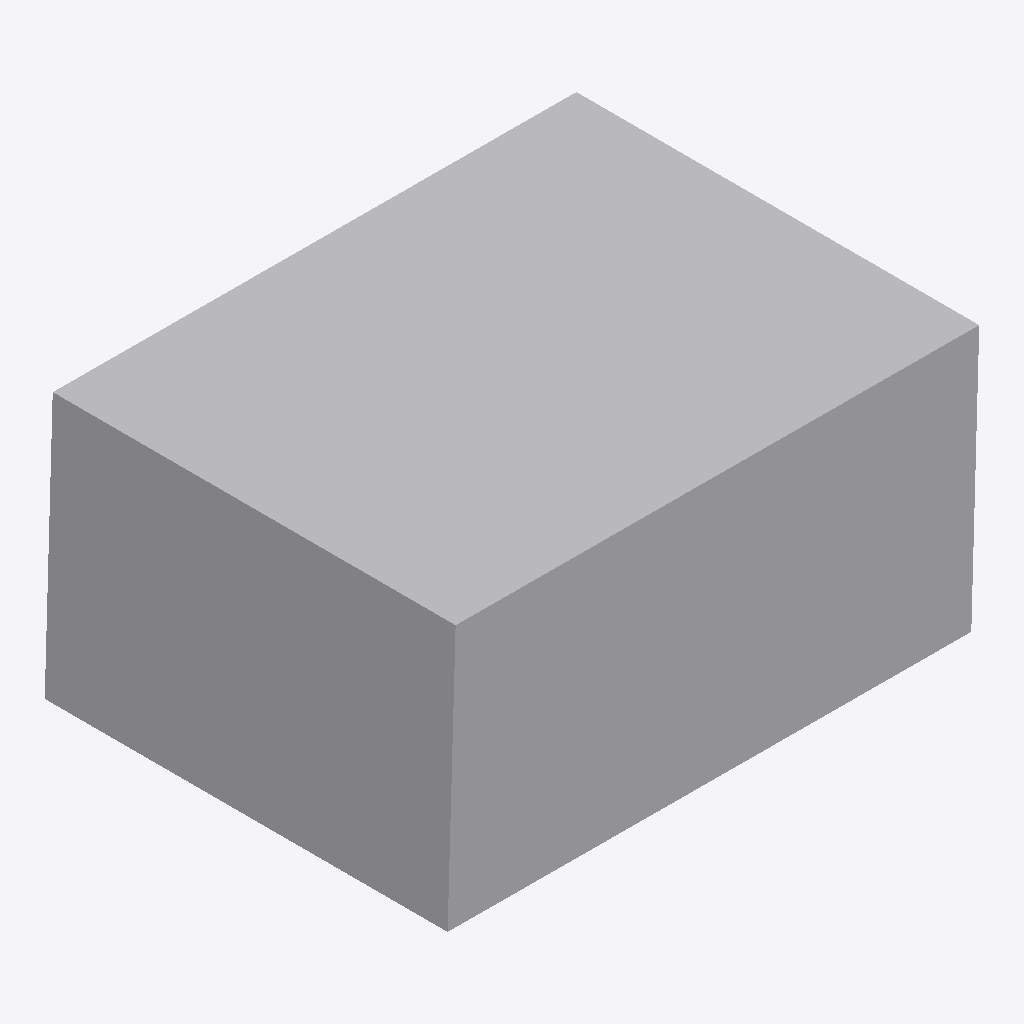
Isometric view of an IFC building model (IFC-SPF (STEP), schema IFC4, length unit millimetre), seen from the south-west, elements coloured by IFC class: 1 other element (light grey).
Extent 0.204 m × 0.154 m × 0.105 m (x, y, z). Elements (1): 1 IfcBuildingElementProxy.

HEADER;
FILE_DESCRIPTION(('ViewDefinition [CoordinationView]'),'2;1');
FILE_NAME('','2026-05-25T18:59:38',(''),(''),'IfcOpenShell 0.8.4-e8eb5e4','IfcOpenShell 0.8.4-e8eb5e4','');
FILE_SCHEMA(('IFC4'));
ENDSEC;
DATA;
#10=IFCPROJECT('31tsEIg$H9TBN910XgtJQu',$,'IFC_FLAT_EXPORT',$,$,$,$,(#5),#9);
#26=IFCBUILDINGELEMENTPROXY('1$QjDtbyL90e8pQNwOlNoi',$,'blackbox_032',$,$,#20,#25,$,$);
ENDSEC;
